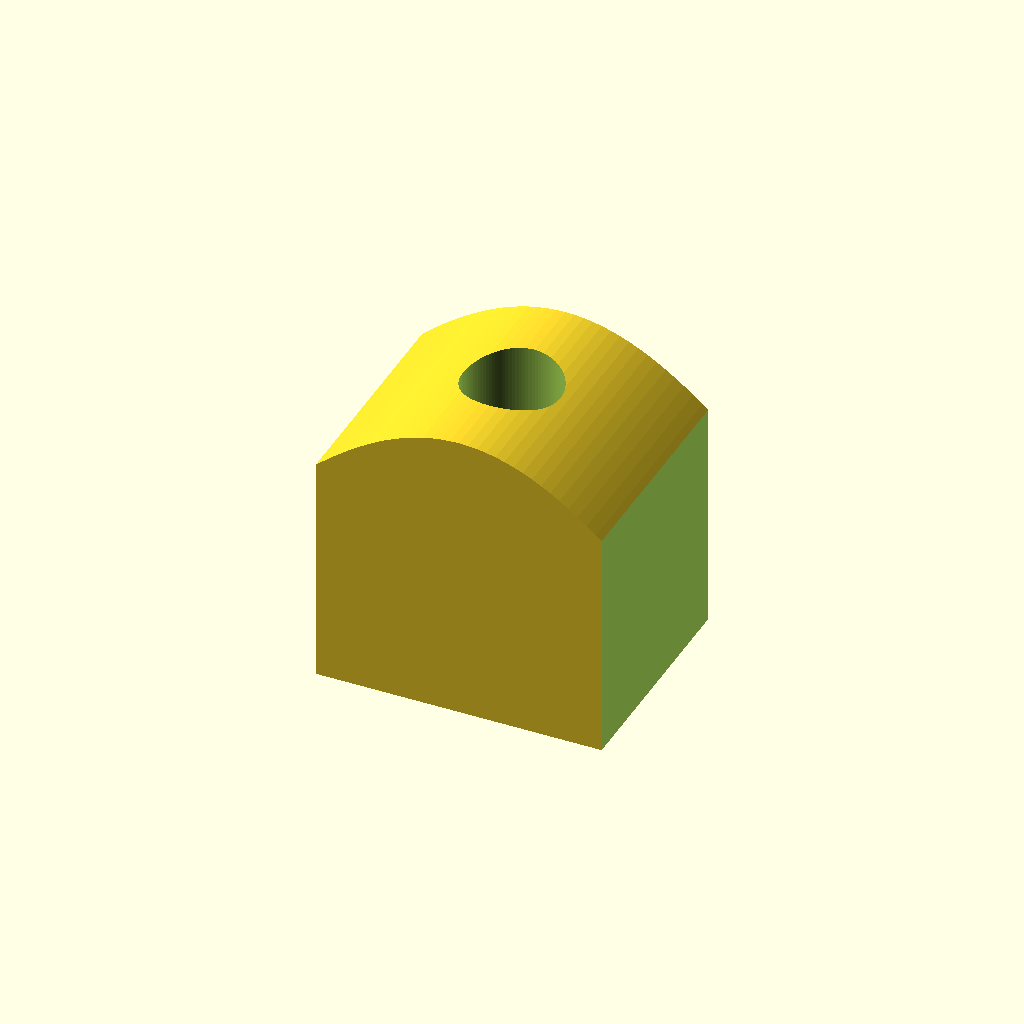
Cell 1: rendered with the file's own defaults.
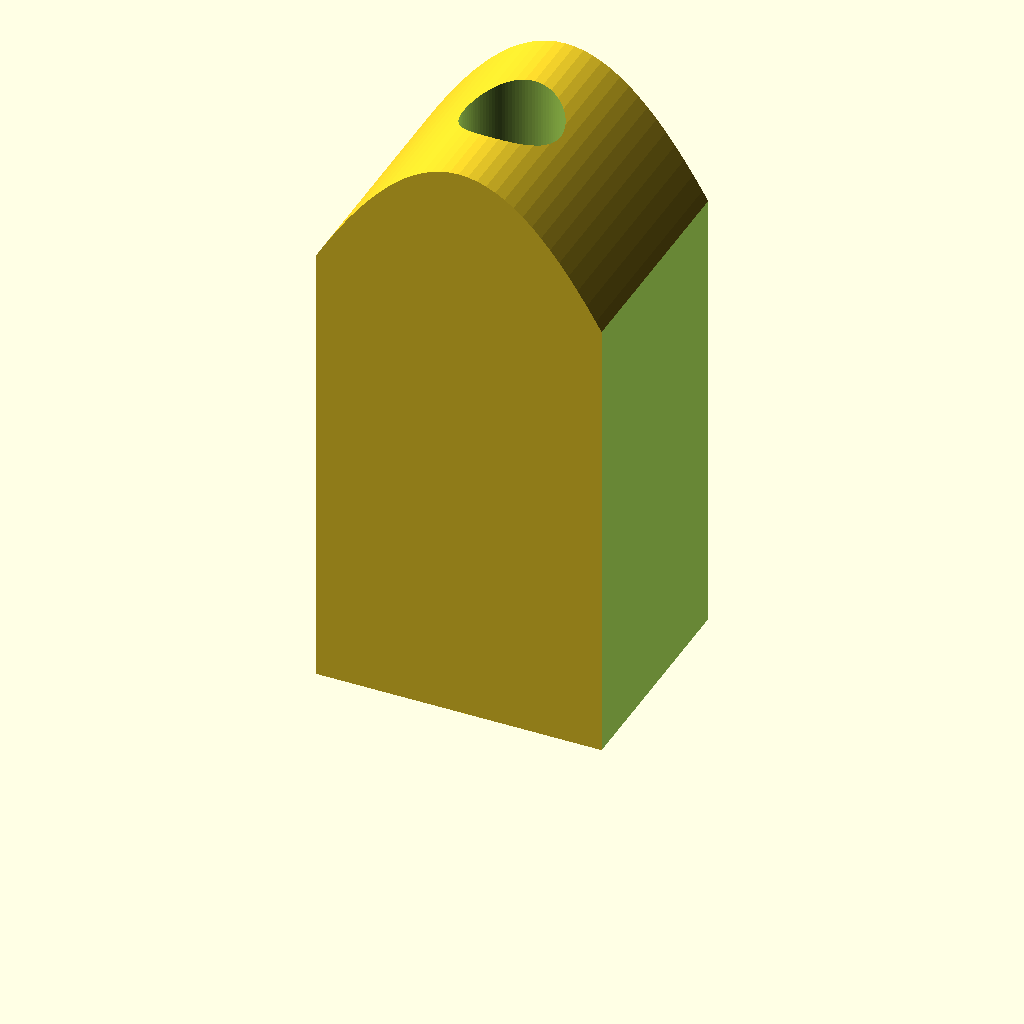
Cell 2 — height set to 52, the other parameters unchanged.
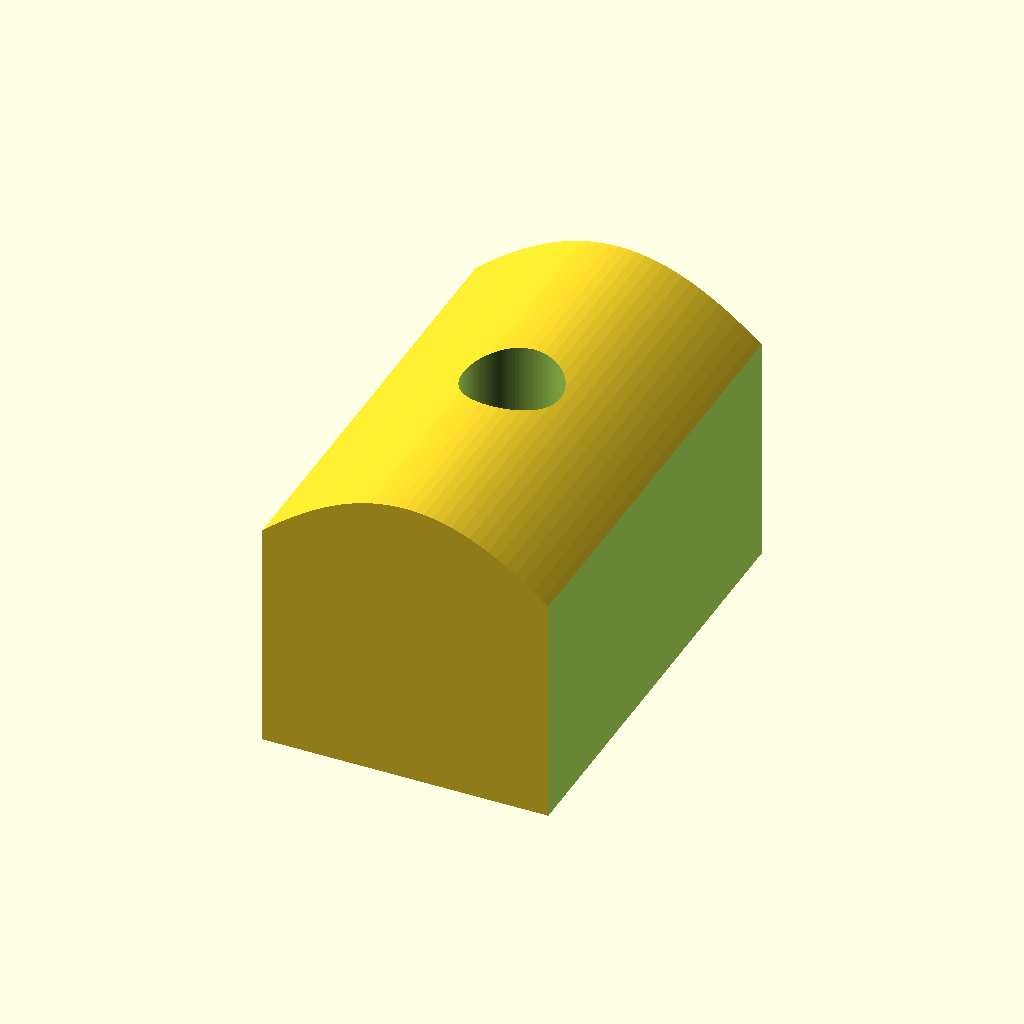
Cell 3 — depth set to 40, the other parameters unchanged.
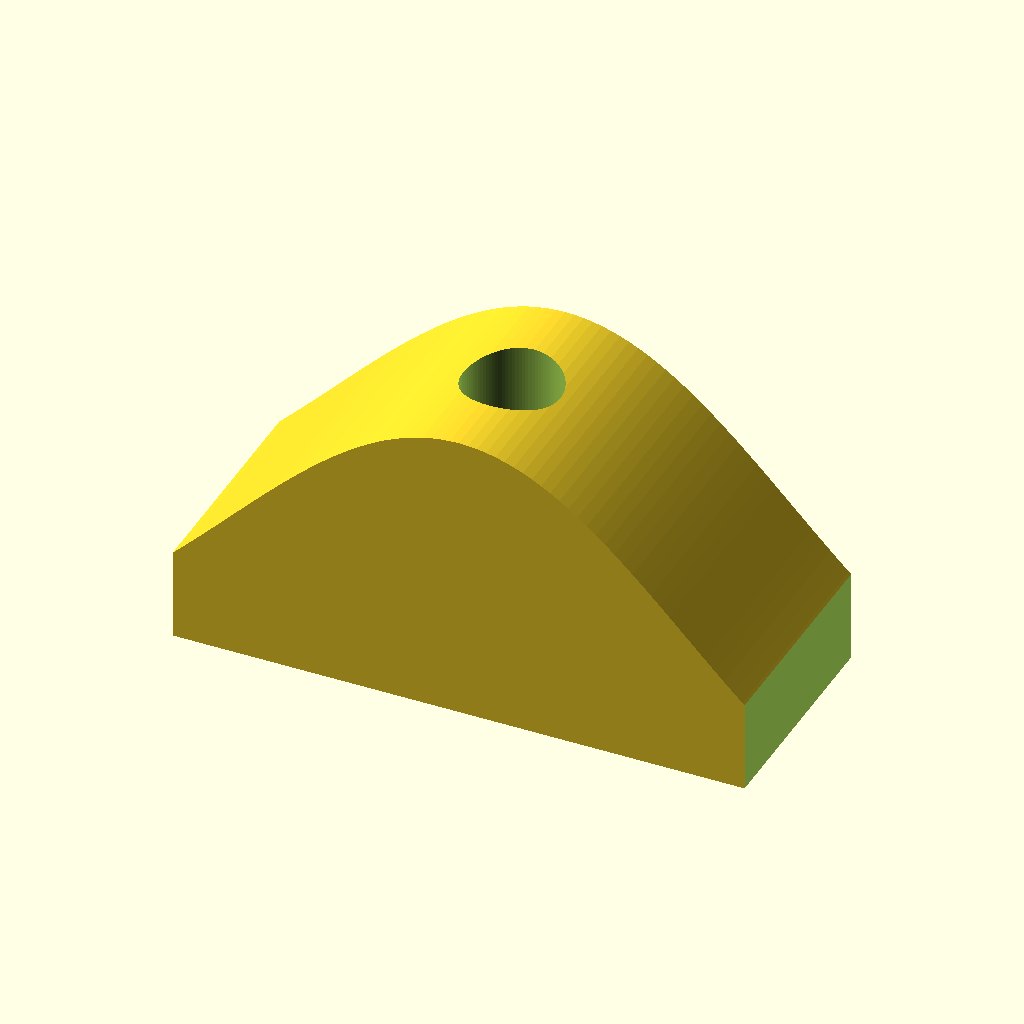
Cell 4: width = 50 (everything else at default).
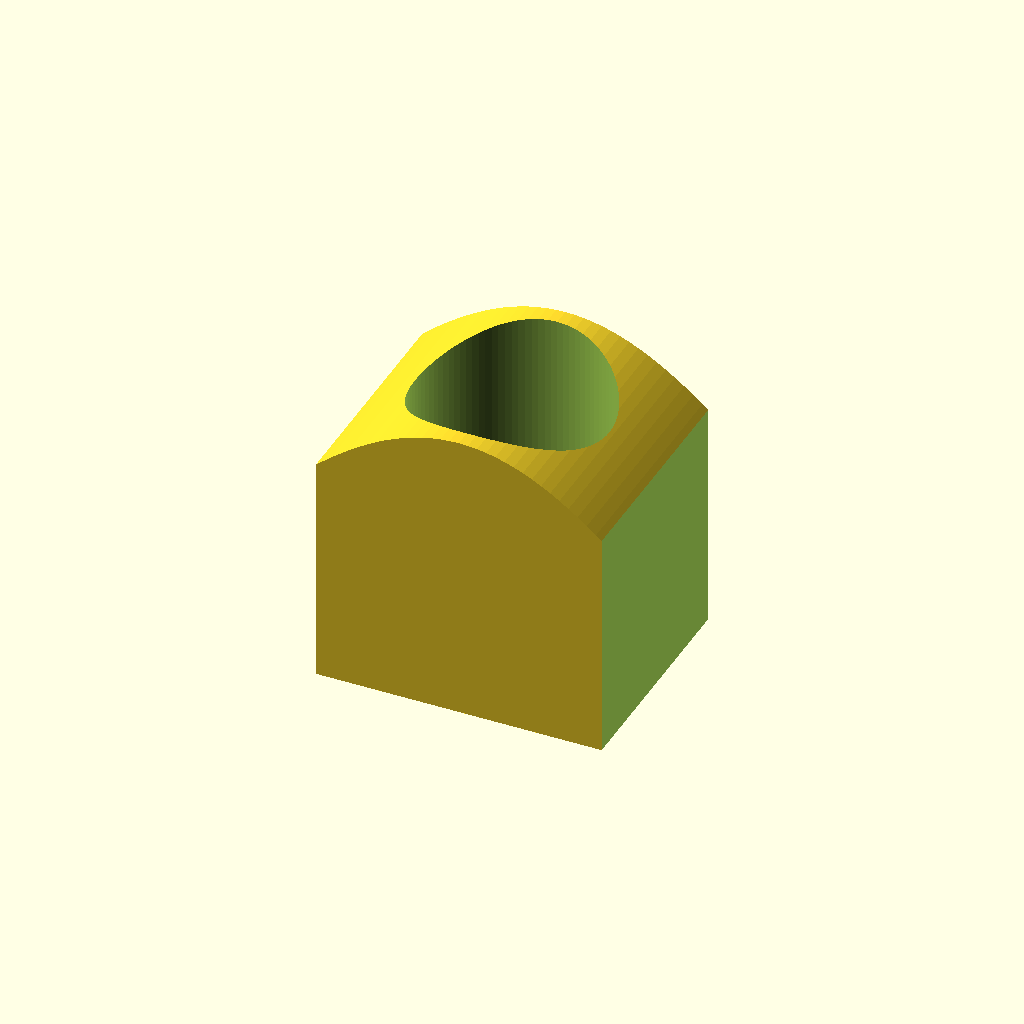
Cell 5 — diameter_bore set to 17, the other parameters unchanged.
All cells are drawn from one camera (rotation 55°, 0°, 25°, orthographic, colour scheme Cornfield), so only the parameter changes between them.
OpenSCAD source file inputs/thingiverse/files/thing-3954389/files/Distanzst--ck-Wellblech.scad:
/* [Wellblech-Eigenschaften / properties of corrugated sheet] */
// distance from top to top (or valley to valley)
distance = 78;
// height of profile
height = 26;
// depth of distance piece
depth = 20;
// residual_width of distance piece
width = 25;
// bore diameter
diameter_bore = 8.5;

$fn=100;

rotate([90,0,0])
difference() {
translate([0,height/2,-depth/2])
linear_extrude(height = depth)
  polygon(draw_cosinus(distance,height,$fn));

// subtract unnecessary parts of the profile
translate([width/2,-height/2,-depth])
  cube([distance*2,height*2,depth*2]);

// subtract unnecessary parts of the profile    
translate([-2*distance-width/2,-height/2,-depth])
  cube([distance*2,height*2,depth*2]);

// subtract the bore
translate([0,-height/2,0])
rotate([-90,0,0])
cylinder(r=diameter_bore/2,height*2);    
}


function draw_cosinus(width, height, steps) = 
  [for (i=[-steps/2:steps/2], a=i*360/steps) [i/steps*80,height/2 *cos(a)] ];
Customizer parameters (derived from the source; name, type, default, range or options):
distance: number, default 78
height: number, default 26
depth: number, default 20
width: number, default 25
diameter_bore: number, default 8.5
